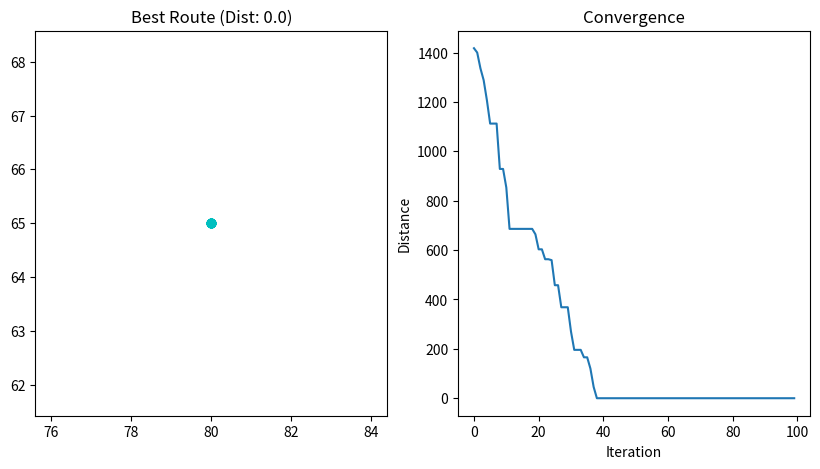

Write the Python code that produced this figure.
import random
import math
import copy
import matplotlib.pyplot as plt

# --- Configuration ---
NUM_CITIES = 20
NUM_CATS = 30
ITERATIONS = 100
SMP = 5       # Seeking Memory Pool (how many copies to look at in seeking mode)
SRD = 0.2     # Seeking Range of Dimension (percentage of cities to swap)
MR = 0.3      # Mixture Ratio (probability of being in tracing mode)

class City:
    def __init__(self, x, y):
        self.x = x
        self.y = y

    def distance(self, city):
        xDis = abs(self.x - city.x)
        yDis = abs(self.y - city.y)
        return math.sqrt((xDis ** 2) + (yDis ** 2))

    def __repr__(self):
        return f"({self.x},{self.y})"

class Cat:
    def __init__(self, tour):
        self.tour = tour
        self.fitness = self.calculate_fitness()
        # Flag: False = Seeking, True = Tracing
        self.mode = False 

    def calculate_fitness(self):
        dist = 0
        for i in range(len(self.tour)):
            from_city = self.tour[i]
            to_city = self.tour[(i + 1) % len(self.tour)]
            dist += from_city.distance(to_city)
        return dist

    # --- SEEKING MODE: Local Search (Mutation) ---
    def seeking_mode(self):
        candidates = []
        # Create copies (clones) of the cat
        for _ in range(SMP):
            new_tour = list(self.tour)
            
            # Perform random swaps (mutation)
            # Standard CSO uses SRD to determine how many dimensions to change
            num_swaps = max(1, int(len(new_tour) * SRD))
            
            for _ in range(num_swaps):
                i, j = random.sample(range(len(new_tour)), 2)
                new_tour[i], new_tour[j] = new_tour[j], new_tour[i]
            
            candidates.append(Cat(new_tour))

        # Pick the best candidate found in the local search
        best_candidate = min(candidates, key=lambda c: c.fitness)
        
        # If the found neighbor is better than current, move there
        if best_candidate.fitness < self.fitness:
            self.tour = best_candidate.tour
            self.fitness = best_candidate.fitness

    # --- TRACING MODE: Global Search (Crossover) ---
    def tracing_mode(self, best_cat_tour):
        # In continuous CSO, Velocity = Velocity + r * (Best - Current).
        # In Discrete TSP, we use "Order Crossover" to move current tour toward best tour.
        
        size = len(self.tour)
        
        # 1. Select a random sub-segment from the Global Best Cat
        start, end = sorted(random.sample(range(size), 2))
        sub_segment = best_cat_tour[start:end+1]
        
        # 2. Create a new tour using that segment (fix it in place)
        new_tour = [None] * size
        new_tour[start:end+1] = sub_segment
        
        # 3. Fill the remaining spots with cities from the CURRENT cat
        # (maintaining their relative order, omitting cities already in sub_segment)
        current_ptr = 0
        for i in range(size):
            if new_tour[i] is None:
                # Find next city in current self.tour that isn't in sub_segment
                while self.tour[current_ptr] in sub_segment:
                    current_ptr += 1
                new_tour[i] = self.tour[current_ptr]
                current_ptr += 1
                
        self.tour = new_tour
        self.fitness = self.calculate_fitness()

# --- Main Algorithm ---
def solve_cso_tsp():
    # 1. Generate Random Cities
    cities = [City(int(random.random() * 200), int(random.random() * 200)) for _ in range(NUM_CITIES)]
    
    # 2. Initialize Cats (Random Permutations)
    cats = []
    for _ in range(NUM_CATS):
        random_tour = random.sample(cities, len(cities))
        cats.append(Cat(random_tour))

    # Track Global Best
    global_best_cat = min(cats, key=lambda c: c.fitness)
    print(f"Initial Best Distance: {global_best_cat.fitness:.2f}")

    history = []

    # 3. Evolution Loop
    for it in range(ITERATIONS):
        
        for cat in cats:
            # Set Mode Flag (Randomly decide if cat is Seeking or Tracing)
            if random.random() < MR:
                cat.mode = True # Tracing
            else:
                cat.mode = False # Seeking

            if cat.mode:
                # Move towards the global best
                cat.tracing_mode(global_best_cat.tour)
            else:
                # Look around locally
                cat.seeking_mode()

        # Update Global Best if a cat found a better path
        current_best = min(cats, key=lambda c: c.fitness)
        if current_best.fitness < global_best_cat.fitness:
            global_best_cat = copy.deepcopy(current_best)
        
        history.append(global_best_cat.fitness)

    print(f"Final Best Distance: {global_best_cat.fitness:.2f}")
    
    # --- Plotting ---
    x = [c.x for c in global_best_cat.tour]
    y = [c.y for c in global_best_cat.tour]
    # Connect back to start
    x.append(x[0])
    y.append(y[0])

    plt.figure(figsize=(10, 5))
    
    plt.subplot(1, 2, 1)
    plt.plot(x, y, 'co-')
    plt.title(f"Best Route (Dist: {global_best_cat.fitness:.1f})")
    
    plt.subplot(1, 2, 2)
    plt.plot(history)
    plt.title("Convergence")
    plt.xlabel("Iteration")
    plt.ylabel("Distance")
    
    plt.show()

if __name__ == "__main__":
    solve_cso_tsp()